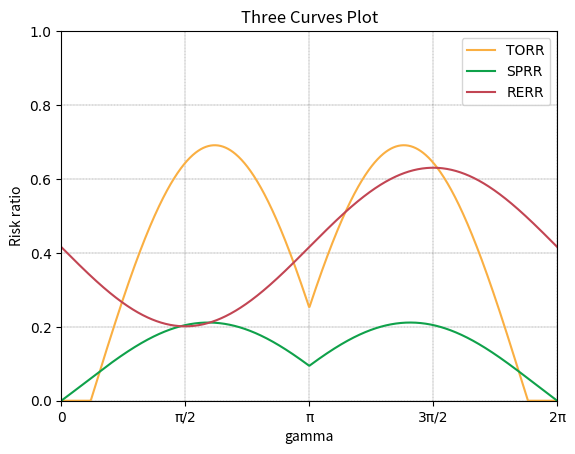

The script that saved this image:
import matplotlib.pyplot as plt
import numpy as np

# Define parameters
G = 6.5  # gravity of the robot
l_S1S2 = 44.18
F_n_max = 25.8
F_s_max = 41.3
F_d_max = 30.3 # slipping
F_d = 17.7
a_O2PS1 = 21.37 * np.pi / 180
L_PS1 = 60.61
gamma = np.linspace(0, 2*np.pi, 1000)
gamma_star = a_O2PS1
F_M = F_n_max - G
G_x = G * abs( np.sin(gamma))
G_y = G * np.cos(gamma)
mu = 0.3
F_m = F_d_max - F_d

# Define L

conditions_L = [(gamma >= gamma_star) & (gamma <= np.pi), (gamma > np.pi) & (gamma <= 2 * np.pi - gamma_star)]
functions_L = [L_PS1 * abs(np.sin(gamma - gamma_star)), L_PS1 * abs(np.sin(gamma + gamma_star))]
L = np.select(conditions_L, functions_L)

# Define TORR

conditions_TORR = [(gamma < gamma_star) & (gamma > 2 * np.pi - gamma_star), (gamma >= gamma_star) & (gamma <= 2 * np.pi - gamma_star)]
functions_TORR = [0, 2 * G * L / (l_S1S2 * F_n_max)]
TORR = np.select(conditions_TORR, functions_TORR)

# Define SPRR
SPRR = ((G + F_M) * mu - (G_y + F_M) * mu + G_x) / F_s_max
SPRR = np.where(SPRR < 0, 0, SPRR)

#Define RERR
conditions_RERR = [gamma <= np.pi, gamma > np.pi]
functions_RERR = [(F_m - G * np.sin(gamma)) / F_d_max, (F_m - G * np.sin(gamma)) / F_d_max]
RERR = np.select(conditions_RERR, functions_RERR)

print(max(TORR), max(SPRR), max(RERR))

print(min(TORR), min(SPRR), min(RERR))

# Generate functions
y1 = TORR
y2 = SPRR
y3 = RERR

# Create a new figure
plt.figure()

# Plot data
plt.plot(gamma, y1, label='TORR', color='#FAAF42')
plt.plot(gamma, y2, label='SPRR', color='#0FA14A')
plt.plot(gamma, y3, label='RERR', color='#C24553')

# Set labels
plt.xlabel('gamma')
plt.ylabel('Risk ratio')

# Set the x-axis limits
plt.xlim([0, 2*np.pi])
plt.ylim(0, 1)

plt.xticks([0, np.pi/2, np.pi, 3*np.pi/2, 2*np.pi], ['0', 'π/2', 'π', '3π/2', '2π'], fontname='Times New Roman')
plt.yticks(fontname='Times New Roman')

# Set title
plt.title('Three Curves Plot')

# Add a legend
plt.legend(prop={'family': 'Times New Roman'})
plt.grid(color = 'black', linestyle = '--', linewidth = 0.2, zorder = 0)
# Display the plot
plt.savefig("three risk ratio.png")
plt.show()

